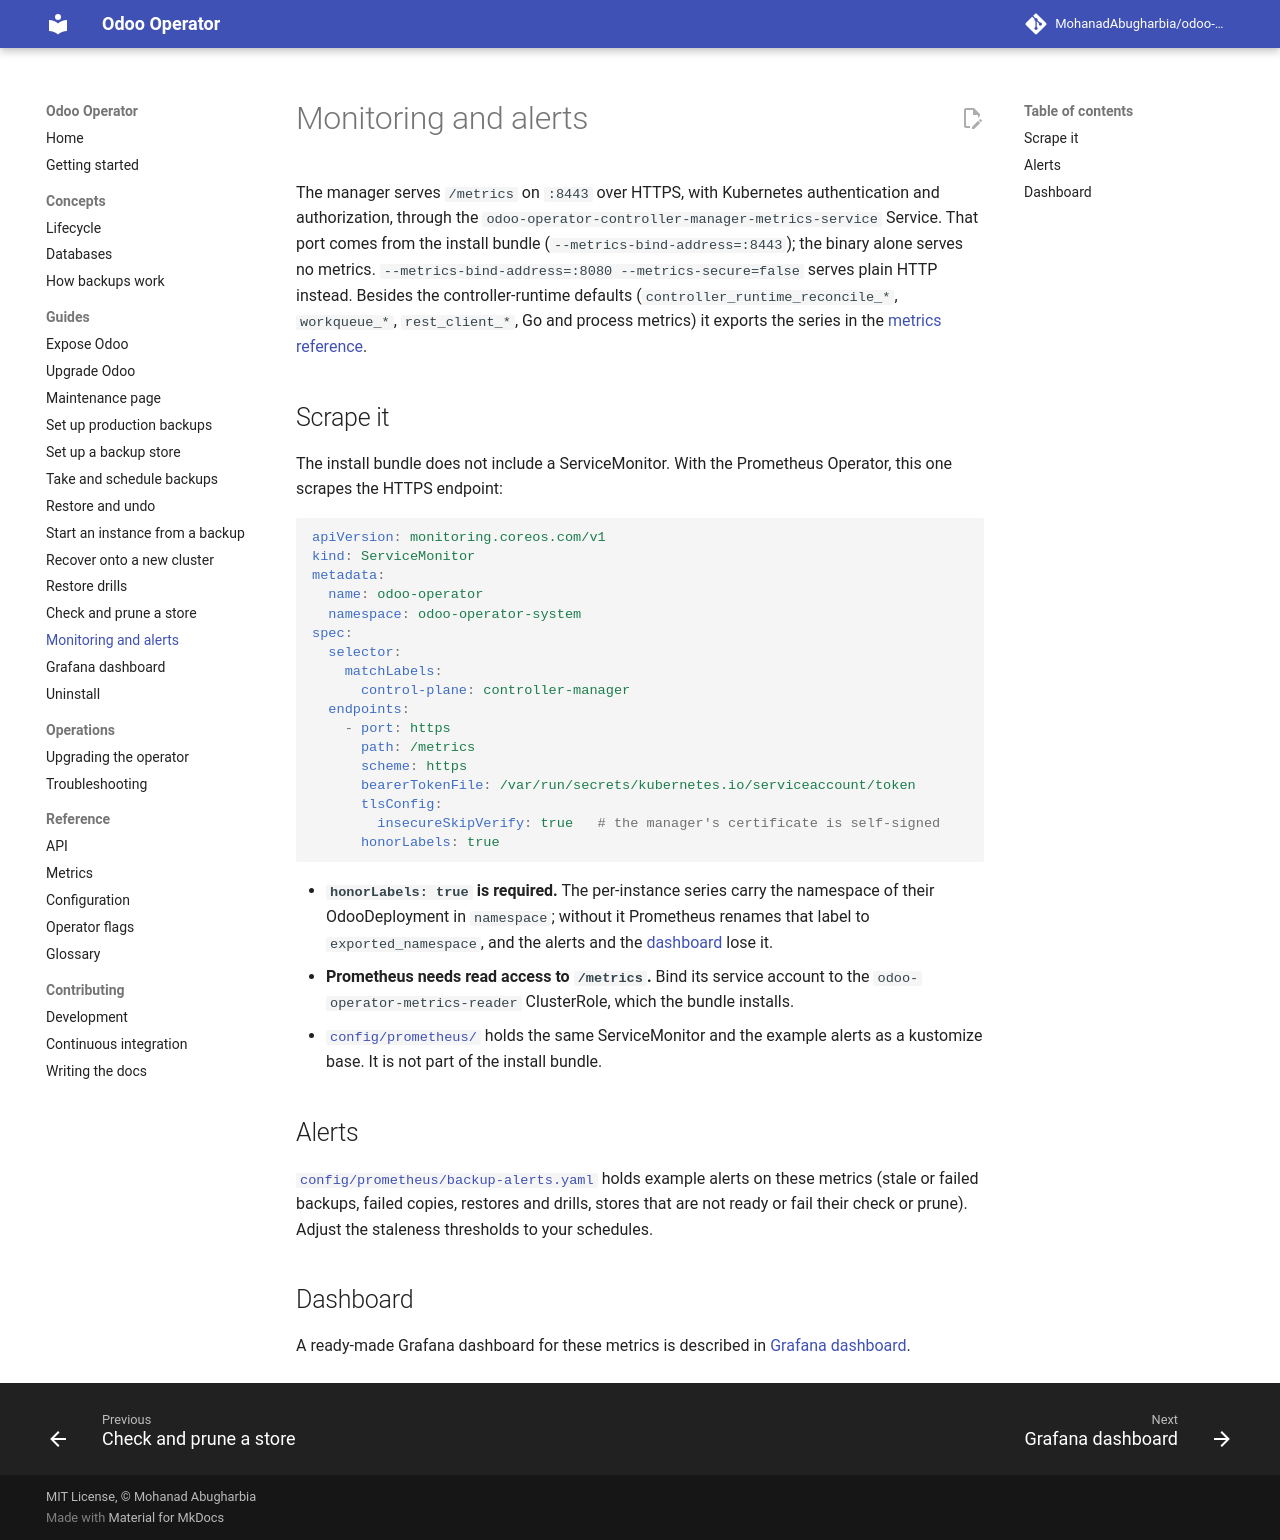

repository: MohanadAbugharbia/odoo-operator · page: 0.6/guides/monitoring/index.html · generator: mkdocs

# Monitoring and alerts

The manager serves `/metrics` on `:8443` over HTTPS, with Kubernetes
authentication and authorization, through the
`odoo-operator-controller-manager-metrics-service` Service. That port comes
from the install bundle (`--metrics-bind-address=:8443`); the binary alone
serves no metrics. `--metrics-bind-address=:8080 --metrics-secure=false`
serves plain HTTP instead. Besides the controller-runtime defaults
(`controller_runtime_reconcile_*`, `workqueue_*`, `rest_client_*`, Go and
process metrics) it exports the series in the [metrics reference](../reference/metrics.md).

## Scrape it

The install bundle does not include a ServiceMonitor. With the Prometheus
Operator, this one scrapes the HTTPS endpoint:

```yaml
apiVersion: monitoring.coreos.com/v1
kind: ServiceMonitor
metadata:
  name: odoo-operator
  namespace: odoo-operator-system
spec:
  selector:
    matchLabels:
      control-plane: controller-manager
  endpoints:
    - port: https
      path: /metrics
      scheme: https
      bearerTokenFile: /var/run/secrets/kubernetes.io/serviceaccount/token
      tlsConfig:
        insecureSkipVerify: true   # the manager's certificate is self-signed
      honorLabels: true
```

- **`honorLabels: true` is required.** The per-instance series carry the
  namespace of their OdooDeployment in `namespace`; without it Prometheus
  renames that label to `exported_namespace`, and the alerts and the
  [dashboard](grafana-dashboard.md) lose it.
- **Prometheus needs read access to `/metrics`.** Bind its service account to
  the `odoo-operator-metrics-reader` ClusterRole, which the bundle installs.
- [`config/prometheus/`](https://github.com/MohanadAbugharbia/odoo-operator/tree/main/config/prometheus)
  holds the same ServiceMonitor and the example alerts as a kustomize base. It
  is not part of the install bundle.

## Alerts

[`config/prometheus/backup-alerts.yaml`](https://github.com/MohanadAbugharbia/odoo-operator/blob/main/config/prometheus/backup-alerts.yaml) holds example alerts on these metrics
(stale or failed backups, failed copies, restores and drills, stores that are
not ready or fail their check or prune). Adjust the staleness thresholds to
your schedules.

## Dashboard

A ready-made Grafana dashboard for these metrics is described in [Grafana
dashboard](grafana-dashboard.md).
